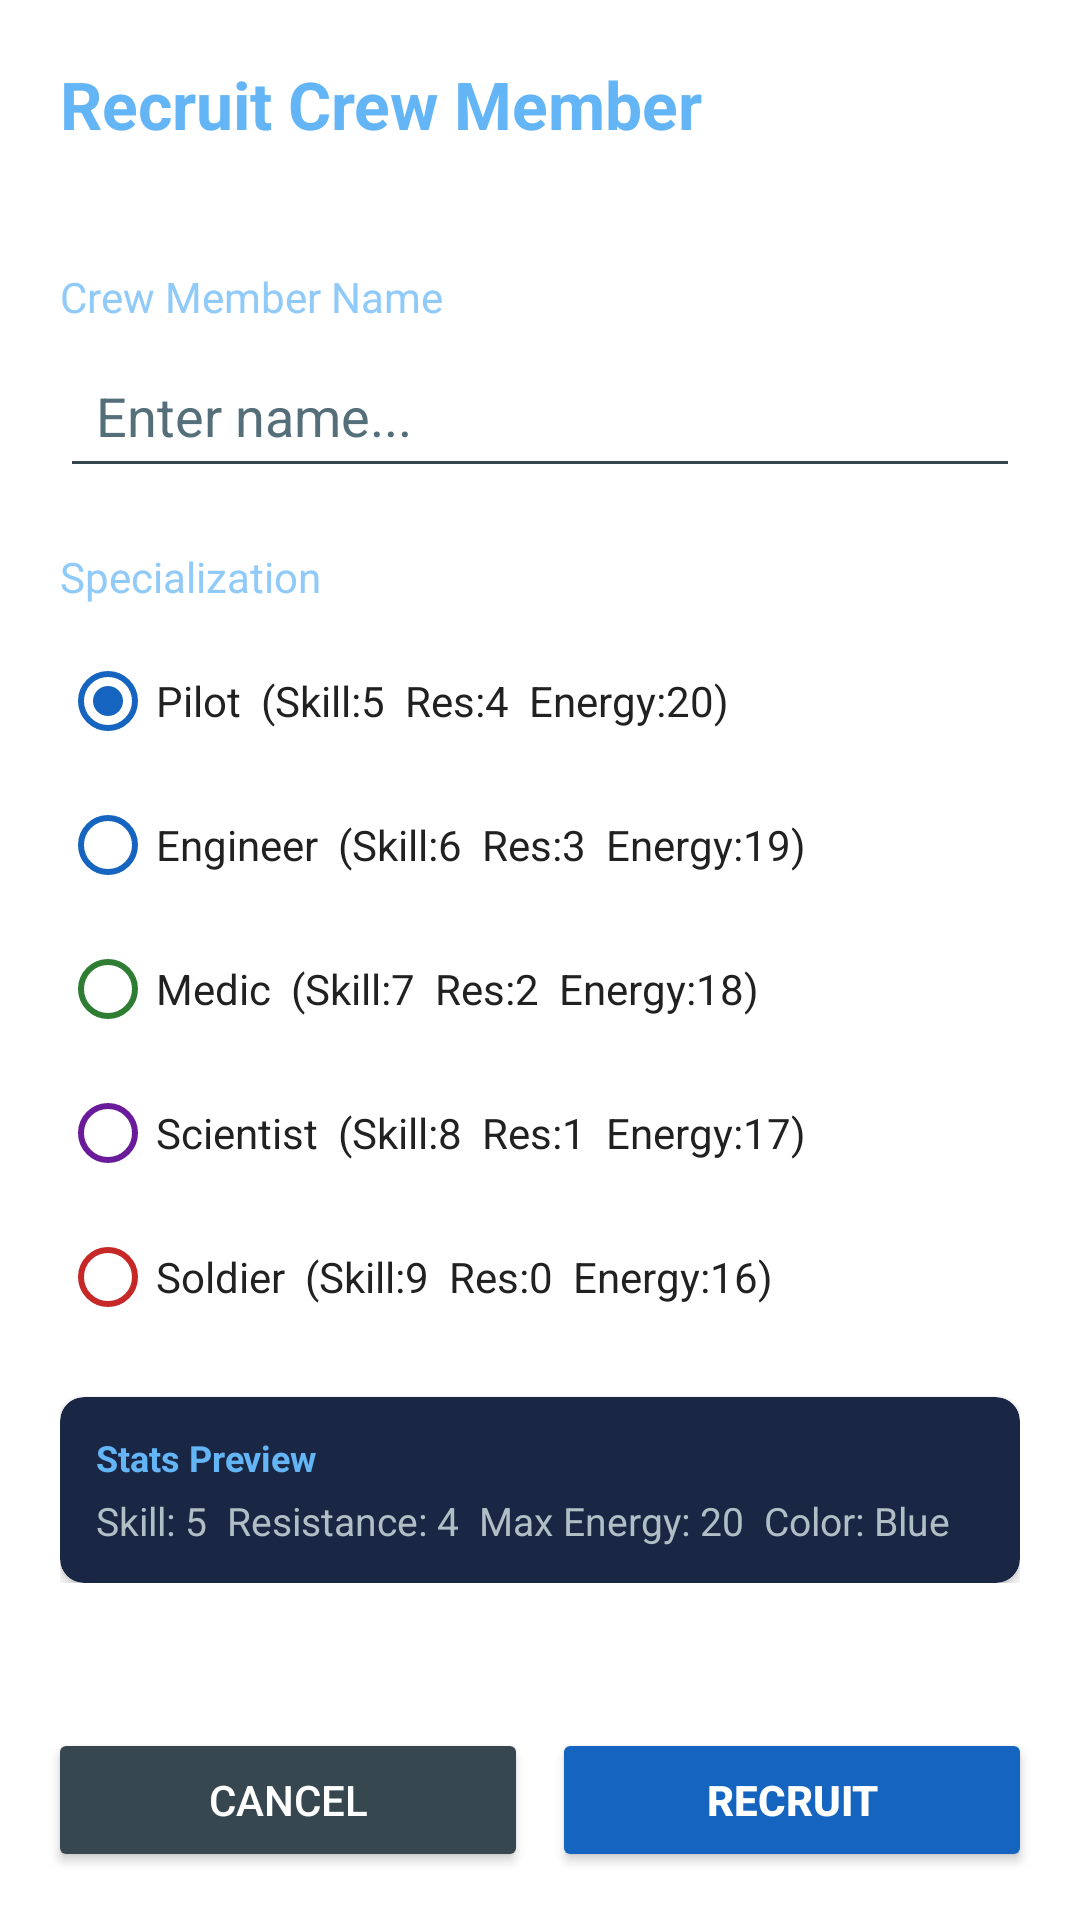

Produce the Android XML layout that renders to this screen, including the resource entries it uses.
<!-- AndroidManifest.xml: application theme Theme.SpaceColony -->
<!-- res/layout/activity_recruit.xml -->
<?xml version="1.0" encoding="utf-8"?>
<LinearLayout xmlns:android="http://schemas.android.com/apk/res/android"
    android:layout_width="match_parent"
    android:layout_height="match_parent"
    android:orientation="vertical"
    android:background="#FFFFFF">

    <TextView
        android:layout_width="match_parent"
        android:layout_height="wrap_content"
        android:text="Recruit Crew Member"
        android:textColor="#64B5F6"
        android:textSize="22sp"
        android:textStyle="bold"
        android:padding="20dp"
        android:background="#FFFFFF" />

    <ScrollView
        android:layout_width="match_parent"
        android:layout_height="0dp"
        android:layout_weight="1">

        <LinearLayout
            android:layout_width="match_parent"
            android:layout_height="wrap_content"
            android:orientation="vertical"
            android:padding="20dp">

            <TextView
                android:layout_width="wrap_content"
                android:layout_height="wrap_content"
                android:text="Crew Member Name"
                android:textColor="#90CAF9"
                android:textSize="14sp"
                android:layout_marginBottom="6dp" />

            <EditText
                android:id="@+id/etName"
                android:layout_width="match_parent"
                android:layout_height="wrap_content"
                android:hint="Enter name..."
                android:textColor="#212121"
                android:textColorHint="#546E7A"
                android:backgroundTint="#37474F"
                android:padding="12dp"
                android:inputType="textPersonName" />

            <TextView
                android:layout_width="wrap_content"
                android:layout_height="wrap_content"
                android:text="Specialization"
                android:textColor="#90CAF9"
                android:textSize="14sp"
                android:layout_marginTop="20dp"
                android:layout_marginBottom="8dp" />

            <RadioGroup
                android:id="@+id/rgSpec"
                android:layout_width="match_parent"
                android:layout_height="wrap_content">

                <RadioButton android:id="@+id/rbPilot"
                    android:layout_width="match_parent" android:layout_height="48dp"
                    android:text="Pilot  (Skill:5  Res:4  Energy:20)"
                    android:textColor="#212121" android:buttonTint="#1565C0"
                    android:checked="true" />

                <RadioButton android:id="@+id/rbEngineer"
                    android:layout_width="match_parent" android:layout_height="48dp"
                    android:text="Engineer  (Skill:6  Res:3  Energy:19)"
                    android:textColor="#212121" android:buttonTint="#1565C0" />

                <RadioButton android:id="@+id/rbMedic"
                    android:layout_width="match_parent" android:layout_height="48dp"
                    android:text="Medic  (Skill:7  Res:2  Energy:18)"
                    android:textColor="#212121" android:buttonTint="#2E7D32" />

                <RadioButton android:id="@+id/rbScientist"
                    android:layout_width="match_parent" android:layout_height="48dp"
                    android:text="Scientist  (Skill:8  Res:1  Energy:17)"
                    android:textColor="#212121" android:buttonTint="#6A1B9A" />

                <RadioButton android:id="@+id/rbSoldier"
                    android:layout_width="match_parent" android:layout_height="48dp"
                    android:text="Soldier  (Skill:9  Res:0  Energy:16)"
                    android:textColor="#212121" android:buttonTint="#C62828" />
            </RadioGroup>

            <androidx.cardview.widget.CardView
                android:layout_width="match_parent"
                android:layout_height="wrap_content"
                android:layout_marginTop="16dp"
                app:cardBackgroundColor="#1A2744"
                app:cardCornerRadius="8dp"
                xmlns:app="http://schemas.android.com/apk/res-auto">

                <LinearLayout
                    android:layout_width="match_parent"
                    android:layout_height="wrap_content"
                    android:orientation="vertical"
                    android:padding="12dp">

                    <TextView
                        android:layout_width="wrap_content"
                        android:layout_height="wrap_content"
                        android:text="Stats Preview"
                        android:textColor="#64B5F6"
                        android:textSize="12sp"
                        android:textStyle="bold" />

                    <TextView
                        android:id="@+id/tvPreview"
                        android:layout_width="wrap_content"
                        android:layout_height="wrap_content"
                        android:text="Skill: 5  Resistance: 4  Max Energy: 20  Color: Blue"
                        android:textColor="#B0BEC5"
                        android:textSize="13sp"
                        android:layout_marginTop="4dp" />
                </LinearLayout>
            </androidx.cardview.widget.CardView>

        </LinearLayout>
    </ScrollView>

    <LinearLayout
        android:layout_width="match_parent"
        android:layout_height="wrap_content"
        android:orientation="horizontal"
        android:padding="16dp"
        android:background="#FFFFFF">

        <Button
            android:id="@+id/btnCancel"
            android:layout_width="0dp"
            android:layout_height="48dp"
            android:layout_weight="1"
            android:layout_marginEnd="8dp"
            android:text="Cancel"
            android:backgroundTint="#37474F"
            android:textColor="#FFFFFF" />

        <Button
            android:id="@+id/btnCreate"
            android:layout_width="0dp"
            android:layout_height="48dp"
            android:layout_weight="1"
            android:text="Recruit"
            android:backgroundTint="#1565C0"
            android:textColor="#FFFFFF"
            android:textStyle="bold" />
    </LinearLayout>
</LinearLayout>
<!-- resources referenced by this layout -->
<resources>
  <style name="Theme.SpaceColony" parent="Theme.MaterialComponents.DayNight.NoActionBar">
          <item name="colorPrimary">#1565C0</item>
          <item name="colorPrimaryVariant">#0D47A1</item>
          <item name="colorOnPrimary">#FFFFFF</item>
          <item name="colorSecondary">#64B5F6</item>
          <item name="android:windowBackground">#FFFFFF</item>
          <item name="android:statusBarColor">#FFFFFF</item>
          <item name="android:navigationBarColor">#FFFFFF</item>
      </style>
</resources>
